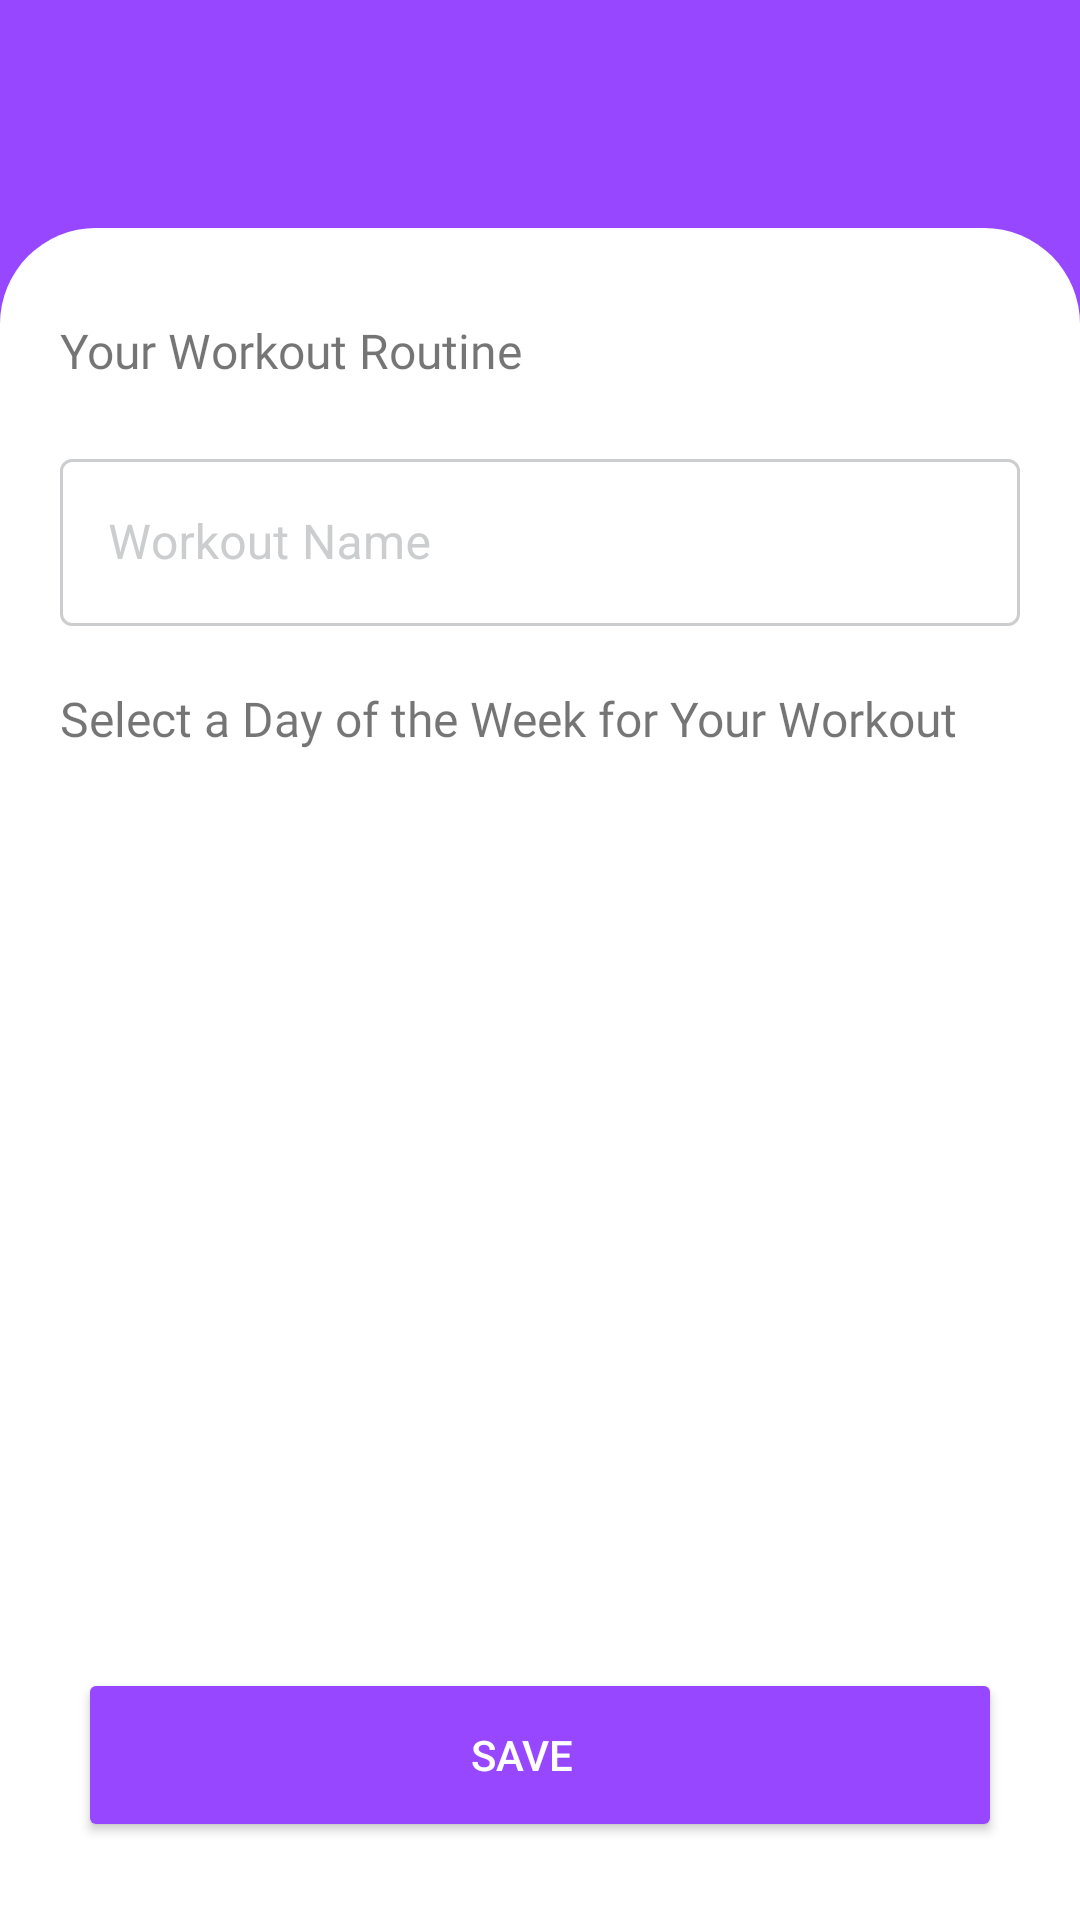

Produce the Android XML layout that renders to this screen, including the resource entries it uses.
<!-- AndroidManifest.xml: application theme Theme.GearGymTest -->
<!-- res/layout/workout_setup_fragment.xml -->
<?xml version="1.0" encoding="utf-8"?>
<FrameLayout xmlns:android="http://schemas.android.com/apk/res/android"
    xmlns:app="http://schemas.android.com/apk/res-auto"
    xmlns:tools="http://schemas.android.com/tools"
    android:layout_width="match_parent"
    android:layout_height="match_parent"
    android:background="@color/primary"
    tools:context=".ui.fragment.WorkoutListOptionFragment">

    <androidx.constraintlayout.widget.ConstraintLayout
        android:layout_width="match_parent"
        android:layout_height="match_parent">

        <FrameLayout
            android:id="@+id/toolbar"
            android:layout_width="match_parent"
            android:layout_height="?attr/actionBarSize"
            app:layout_constraintEnd_toEndOf="parent"
            app:layout_constraintStart_toStartOf="parent"
            app:layout_constraintTop_toTopOf="parent" />

        <androidx.constraintlayout.widget.ConstraintLayout
            android:layout_width="0dp"
            android:layout_height="0dp"
            android:layout_marginTop="20dp"
            android:background="@drawable/rounded_top_corners"
            app:layout_constraintBottom_toBottomOf="parent"
            app:layout_constraintEnd_toEndOf="parent"
            app:layout_constraintHorizontal_bias="1.0"
            app:layout_constraintStart_toStartOf="parent"
            app:layout_constraintTop_toBottomOf="@+id/toolbar"
            app:layout_constraintVertical_bias="0.0">

            <HorizontalScrollView
                android:id="@+id/scrollViewDaysOfWeek"
                android:layout_width="match_parent"
                android:layout_height="0dp"
                android:layout_marginStart="20dp"
                android:layout_marginTop="10dp"
                android:layout_marginEnd="20dp"
                android:fillViewport="true"
                app:layout_constraintEnd_toEndOf="parent"
                app:layout_constraintStart_toStartOf="parent"
                app:layout_constraintTop_toBottomOf="@+id/textView5">

                <LinearLayout
                    android:id="@+id/linearLayoutDaysOfWeek"
                    android:layout_width="wrap_content"
                    android:layout_height="wrap_content"
                    android:gravity="center"
                    android:orientation="horizontal" />
            </HorizontalScrollView>

            <androidx.recyclerview.widget.RecyclerView
                android:id="@+id/rvSelectedWorkouts"
                android:layout_width="0dp"
                android:layout_height="0dp"
                android:layout_marginStart="20dp"
                android:layout_marginTop="10dp"
                android:layout_marginEnd="20dp"
                android:layout_marginBottom="16dp"
                android:clipToPadding="false"
                app:layoutManager="androidx.recyclerview.widget.LinearLayoutManager"
                app:layout_constraintBottom_toTopOf="@+id/btnSave"
                app:layout_constraintEnd_toEndOf="parent"
                app:layout_constraintHorizontal_bias="0.0"
                app:layout_constraintStart_toStartOf="parent"
                app:layout_constraintTop_toBottomOf="@+id/scrollViewDaysOfWeek" />

            <Button
                android:id="@+id/btnSave"
                android:layout_width="0dp"
                android:layout_height="58dp"
                android:layout_marginStart="26dp"
                android:layout_marginEnd="26dp"
                android:layout_marginBottom="26dp"
                android:backgroundTint="@color/primary"
                android:text="Save"
                android:textColor="@color/white"
                app:layout_constraintBottom_toBottomOf="parent"
                app:layout_constraintEnd_toEndOf="parent"
                app:layout_constraintStart_toStartOf="parent" />

            <TextView
                android:id="@+id/textView2"
                android:layout_width="wrap_content"
                android:layout_height="wrap_content"
                android:layout_marginStart="20dp"
                android:layout_marginTop="30dp"
                android:fontFamily="@font/inter_bold"
                android:text="Your Workout Routine"
                android:textSize="16dp"
                app:layout_constraintStart_toStartOf="parent"
                app:layout_constraintTop_toTopOf="parent" />

            <com.google.android.material.textfield.TextInputLayout
                android:id="@+id/tilRoutineName"
                style="@style/CustomTextInputLayoutStyle"
                android:layout_width="0dp"
                android:layout_height="wrap_content"
                android:layout_marginStart="20dp"
                android:layout_marginTop="20dp"
                android:layout_marginEnd="20dp"
                android:hint="Workout Name"
                app:placeholderText="Leg's Day"
                app:layout_constraintEnd_toEndOf="parent"
                app:layout_constraintStart_toStartOf="parent"
                app:layout_constraintTop_toBottomOf="@+id/textView2">

                <com.google.android.material.textfield.TextInputEditText
                    android:layout_width="match_parent"
                    android:layout_height="wrap_content" />
            </com.google.android.material.textfield.TextInputLayout>

            <TextView
                android:id="@+id/textView5"
                android:layout_width="wrap_content"
                android:layout_height="wrap_content"
                android:layout_marginStart="20dp"
                android:layout_marginTop="20dp"
                android:fontFamily="@font/inter_bold"
                android:text="Select a Day of the Week for Your Workout"
                android:textSize="16dp"
                app:layout_constraintStart_toStartOf="parent"
                app:layout_constraintTop_toBottomOf="@+id/tilRoutineName" />
        </androidx.constraintlayout.widget.ConstraintLayout>
    </androidx.constraintlayout.widget.ConstraintLayout>
</FrameLayout>
<!-- resources referenced by this layout -->
<resources>
  <color name="primary">#9747FF</color>
  <color name="white">#FFFFFFFF</color>
  <!-- drawable rounded_top_corners (drawable) -->
  <?xml version="1.0" encoding="utf-8"?>
  <shape xmlns:android="http://schemas.android.com/apk/res/android"
      android:shape="rectangle">
      <corners
          android:topLeftRadius="32dp"
          android:topRightRadius="32dp"/>
      <solid android:color="@android:color/white"/>
  </shape>
  <style name="CustomTextInputLayoutStyle" parent="Widget.MaterialComponents.TextInputLayout.OutlinedBox">
          <item name="boxStrokeColor">@color/custom_border_color</item>
          <item name="boxStrokeWidth">1dp</item>
          <item name="boxStrokeWidthFocused">2dp</item>
          <item name="hintTextColor">@color/black</item>
          <item name="android:textColorHint">@color/gray_200</item>
      </style>
  <style name="Theme.GearGymTest" parent="Base.Theme.GearGymTest" />
  <color name="black">#000000</color>
  <color name="gray_200">#CCCDCE</color>
  <style name="Base.Theme.GearGymTest" parent="Theme.MaterialComponents.Light.NoActionBar">
          <item name="android:statusBarColor">@color/primary</item>
          <item name="android:textColorSecondary">@color/white</item>
          <item name="android:paddingLeft">0dp</item>
          
          
      </style>
</resources>
